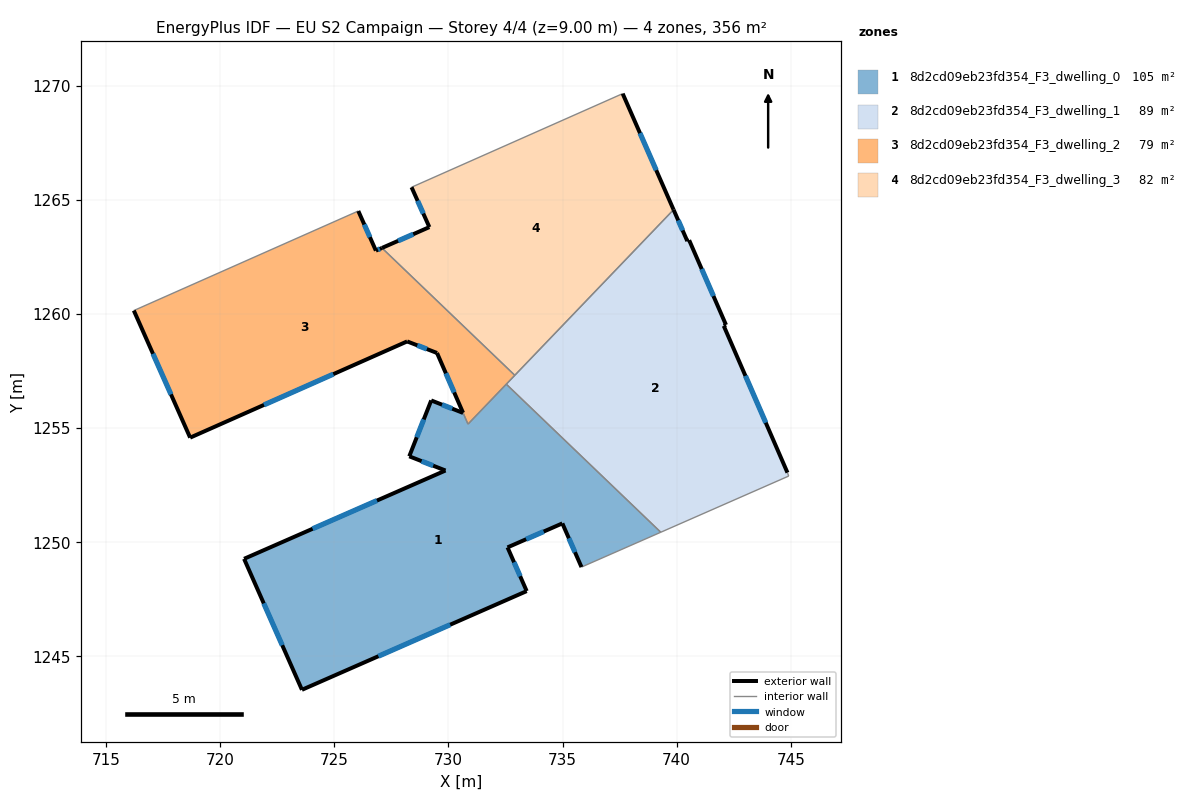
=== STOREY PLAN SPEC (per zone: floor XY polygon, exterior-wall plan segments, windows/doors) ===
zone 1: 8d2cd09eb23fd354_F3_dwelling_0  (105.5 m²)
  floor: (739.30, 1250.43) (735.83, 1248.91) (734.99, 1250.82) (732.59, 1249.77) (733.43, 1247.86) (723.59, 1243.53) (721.05, 1249.27) (729.87, 1253.14) (728.29, 1253.76) (729.25, 1256.21) (730.65, 1255.66) (730.86, 1255.17) (732.54, 1256.92)
  exterior wall: (729.87, 1253.14) – (721.05, 1249.27)  [9.6 m]
    window: (726.87, 1251.82) – (724.05, 1250.59)  [3.0 m²]
  exterior wall: (728.29, 1253.76) – (729.87, 1253.14)  [1.7 m]
    window: (728.83, 1253.55) – (729.33, 1253.35)  [0.5 m²]
  exterior wall: (729.25, 1256.21) – (728.29, 1253.76)  [2.6 m]
    window: (728.92, 1255.38) – (728.61, 1254.59)  [0.8 m²]
  exterior wall: (730.65, 1255.66) – (729.25, 1256.21)  [1.5 m]
    window: (730.17, 1255.85) – (729.72, 1256.02)  [0.5 m²]
  exterior wall: (734.99, 1250.82) – (735.83, 1248.91)  [2.1 m]
    window: (735.28, 1250.17) – (735.55, 1249.56)  [0.6 m²]
  exterior wall: (732.59, 1249.77) – (734.99, 1250.82)  [2.6 m]
    window: (733.41, 1250.13) – (734.18, 1250.47)  [0.8 m²]
  exterior wall: (733.43, 1247.86) – (732.59, 1249.77)  [2.1 m]
    window: (733.15, 1248.51) – (732.88, 1249.12)  [0.6 m²]
  exterior wall: (723.59, 1243.53) – (733.43, 1247.86)  [10.8 m]
    window: (726.94, 1245.00) – (730.08, 1246.39)  [3.3 m²]
  exterior wall: (721.05, 1249.27) – (723.59, 1243.53)  [6.3 m]
    window: (721.91, 1247.32) – (722.72, 1245.49)  [1.9 m²]
  interior walls: 4
zone 2: 8d2cd09eb23fd354_F3_dwelling_1  (88.9 m²)
  floor: (740.55, 1263.23) (742.16, 1259.52) (742.06, 1259.47) (744.85, 1253.04) (744.91, 1252.90) (739.30, 1250.43) (732.54, 1256.92) (739.86, 1264.56) (740.47, 1263.19)
  exterior wall: (744.85, 1253.04) – (742.06, 1259.47)  [7.0 m]
    window: (743.90, 1255.23) – (743.01, 1257.29)  [2.1 m²]
  exterior wall: (740.47, 1263.19) – (739.86, 1264.56)  [1.5 m]
    window: (740.26, 1263.66) – (740.07, 1264.09)  [0.5 m²]
  exterior wall: (740.55, 1263.23) – (740.47, 1263.19)  [0.1 m]
  exterior wall: (742.16, 1259.52) – (740.55, 1263.23)  [4.0 m]
    window: (741.61, 1260.78) – (741.10, 1261.97)  [1.2 m²]
  exterior wall: (742.06, 1259.47) – (742.16, 1259.52)  [0.1 m]
  interior walls: 5
zone 3: 8d2cd09eb23fd354_F3_dwelling_2  (79.1 m²)
  floor: (727.09, 1262.89) (732.91, 1257.31) (730.86, 1255.17) (729.50, 1258.29) (728.19, 1258.79) (718.69, 1254.58) (716.22, 1260.15) (726.06, 1264.51) (726.83, 1262.77)
  exterior wall: (729.50, 1258.29) – (730.64, 1255.67)  [2.9 m]
    window: (729.89, 1257.40) – (730.26, 1256.56)  [0.9 m²]
  exterior wall: (728.19, 1258.79) – (729.50, 1258.29)  [1.4 m]
    window: (728.64, 1258.62) – (729.06, 1258.46)  [0.4 m²]
  exterior wall: (718.69, 1254.58) – (728.19, 1258.79)  [10.4 m]
    window: (721.92, 1256.01) – (724.96, 1257.36)  [3.2 m²]
  exterior wall: (716.22, 1260.15) – (718.69, 1254.58)  [6.1 m]
    window: (717.06, 1258.25) – (717.85, 1256.47)  [1.9 m²]
  exterior wall: (726.83, 1262.77) – (726.06, 1264.51)  [1.9 m]
    window: (726.56, 1263.36) – (726.32, 1263.92)  [0.6 m²]
  exterior wall: (727.09, 1262.89) – (726.83, 1262.77)  [0.3 m]
    window: (727.00, 1262.85) – (726.92, 1262.81)  [0.1 m²]
  interior walls: 5
zone 4: 8d2cd09eb23fd354_F3_dwelling_3  (82.3 m²)
  floor: (737.64, 1269.65) (739.86, 1264.56) (732.91, 1257.31) (727.09, 1262.89) (729.17, 1263.80) (728.39, 1265.55)
  exterior wall: (739.86, 1264.56) – (737.64, 1269.65)  [5.6 m]
    window: (739.11, 1266.29) – (738.39, 1267.92)  [1.7 m²]
  exterior wall: (729.17, 1263.80) – (727.09, 1262.89)  [2.3 m]
    window: (728.46, 1263.49) – (727.80, 1263.20)  [0.7 m²]
  exterior wall: (728.39, 1265.55) – (729.17, 1263.80)  [1.9 m]
    window: (728.65, 1264.95) – (728.90, 1264.39)  [0.6 m²]
  interior walls: 3

=== DERIVED (storey summary) ===
Building: EU S2 Campaign
Storey: 4 of 4  (floor level z = 9.00 m)
Storey gross floor area: 355.8 m²
Zones on this storey: 4
  - 8d2cd09eb23fd354_F3_dwelling_0: floor 105.5 m²; exterior wall 39.3 m (117.9 m²); 9 window(s) 12.0 m²; WWR 10.2%
  - 8d2cd09eb23fd354_F3_dwelling_1: floor 88.9 m²; exterior wall 12.8 m (38.3 m²); 3 window(s) 3.8 m²; WWR 10.1%
  - 8d2cd09eb23fd354_F3_dwelling_2: floor 79.1 m²; exterior wall 22.9 m (68.8 m²); 6 window(s) 7.0 m²; WWR 10.2%
  - 8d2cd09eb23fd354_F3_dwelling_3: floor 82.3 m²; exterior wall 9.7 m (29.2 m²); 3 window(s) 3.0 m²; WWR 10.2%
Zone adjacency (shared interzone walls):
  - 8d2cd09eb23fd354_F3_dwelling_0 ↔ 8d2cd09eb23fd354_F3_dwelling_1
  - 8d2cd09eb23fd354_F3_dwelling_0 ↔ 8d2cd09eb23fd354_F3_dwelling_2
  - 8d2cd09eb23fd354_F3_dwelling_1 ↔ 8d2cd09eb23fd354_F3_dwelling_2
  - 8d2cd09eb23fd354_F3_dwelling_1 ↔ 8d2cd09eb23fd354_F3_dwelling_3
  - 8d2cd09eb23fd354_F3_dwelling_2 ↔ 8d2cd09eb23fd354_F3_dwelling_3